The GitHub repository ncuong23102k5/Phan-loai-rac-thai- contains a labelled image folder "dataset" with 2 categories: huu co, tai che. Examples follow, each with its label.

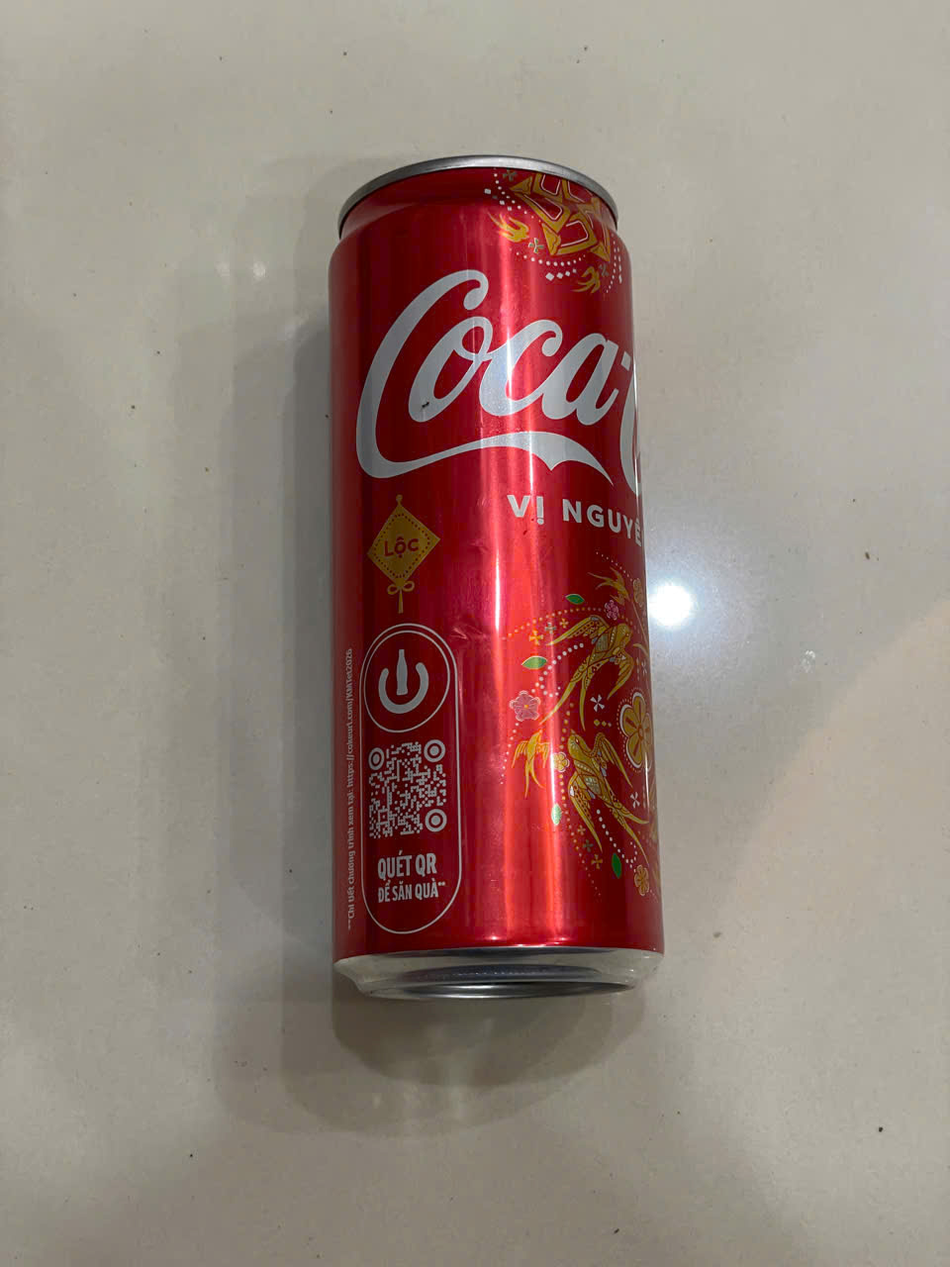
Label: tai che

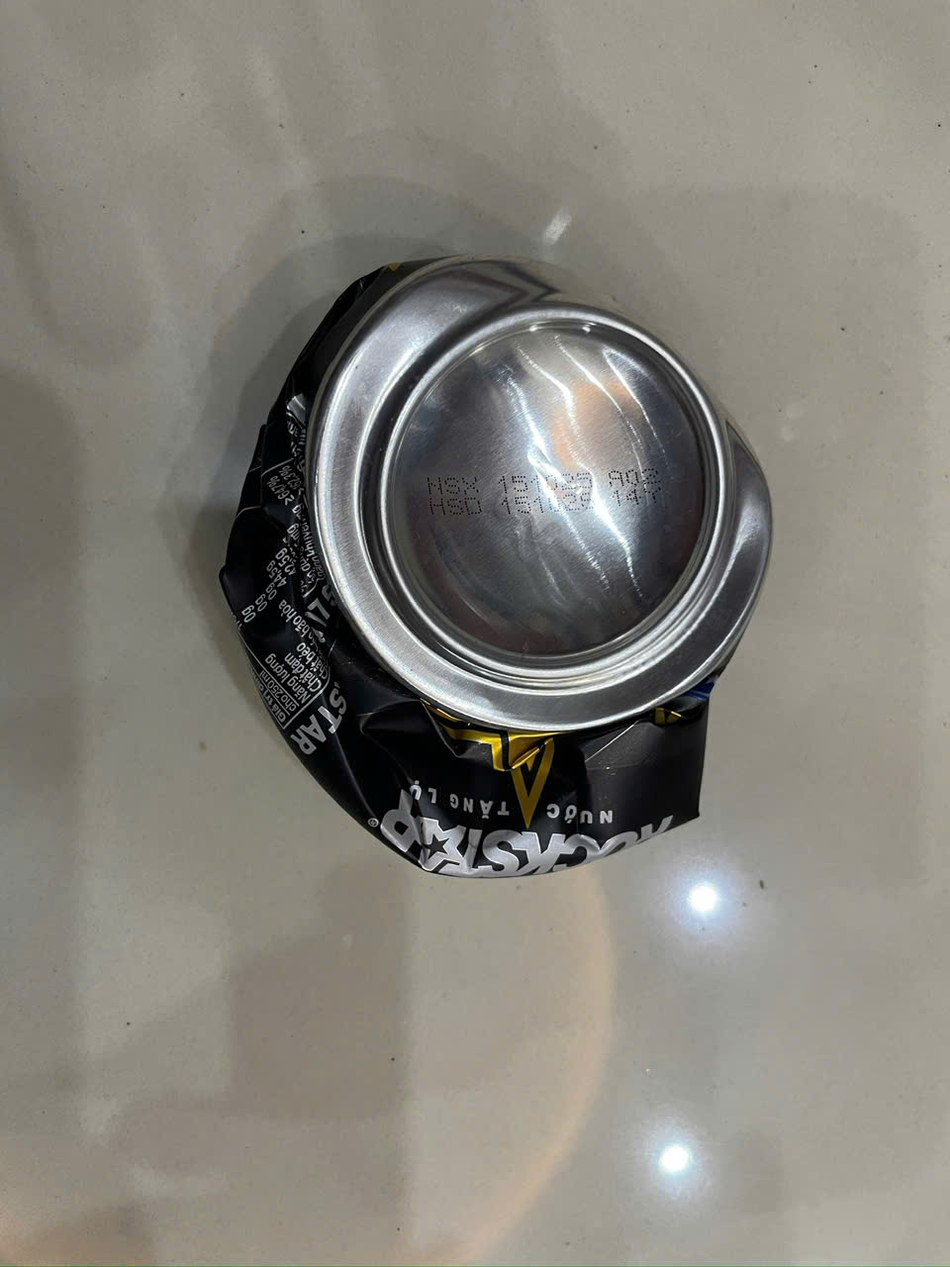
Label: tai che

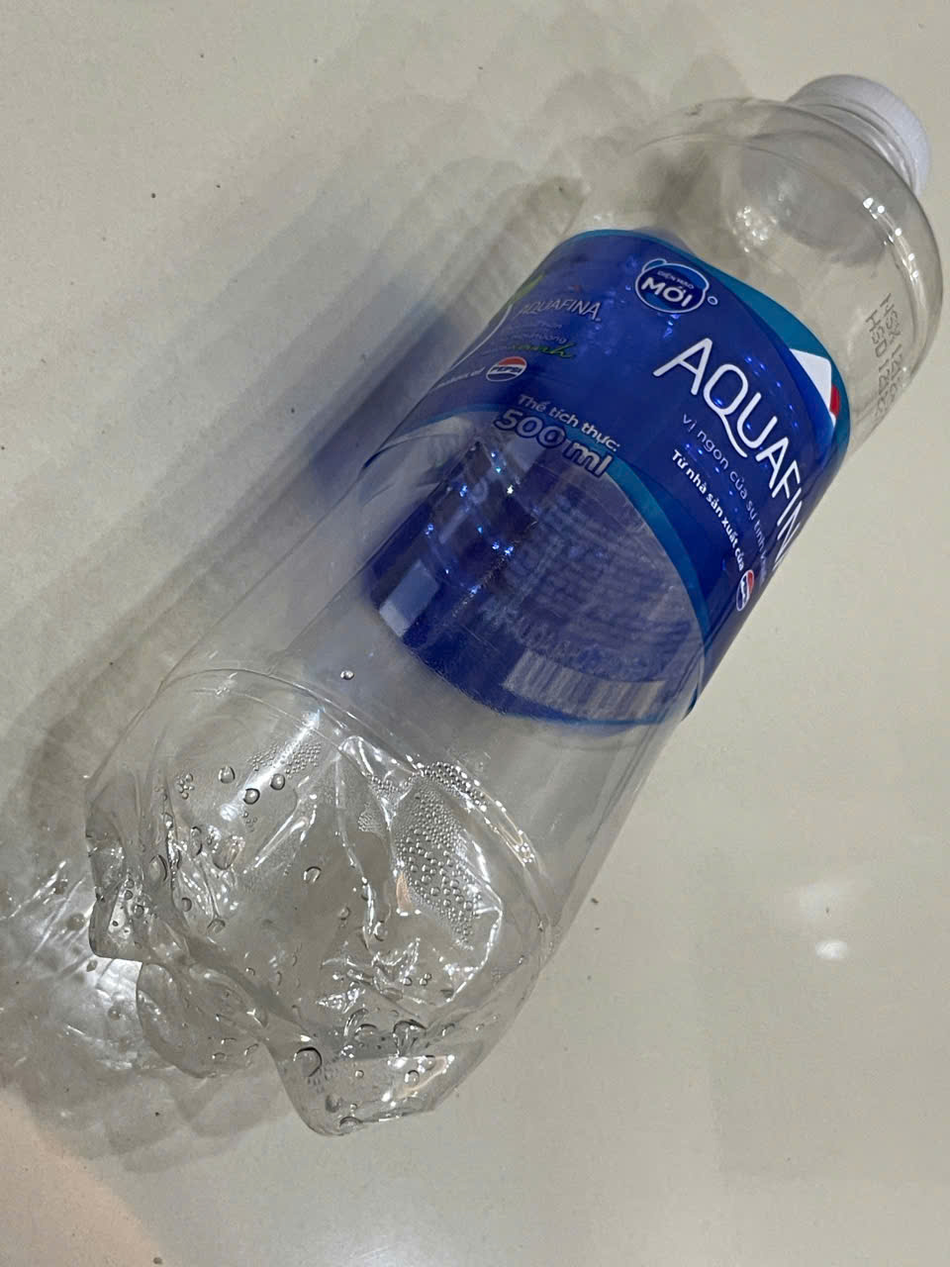
Label: tai che

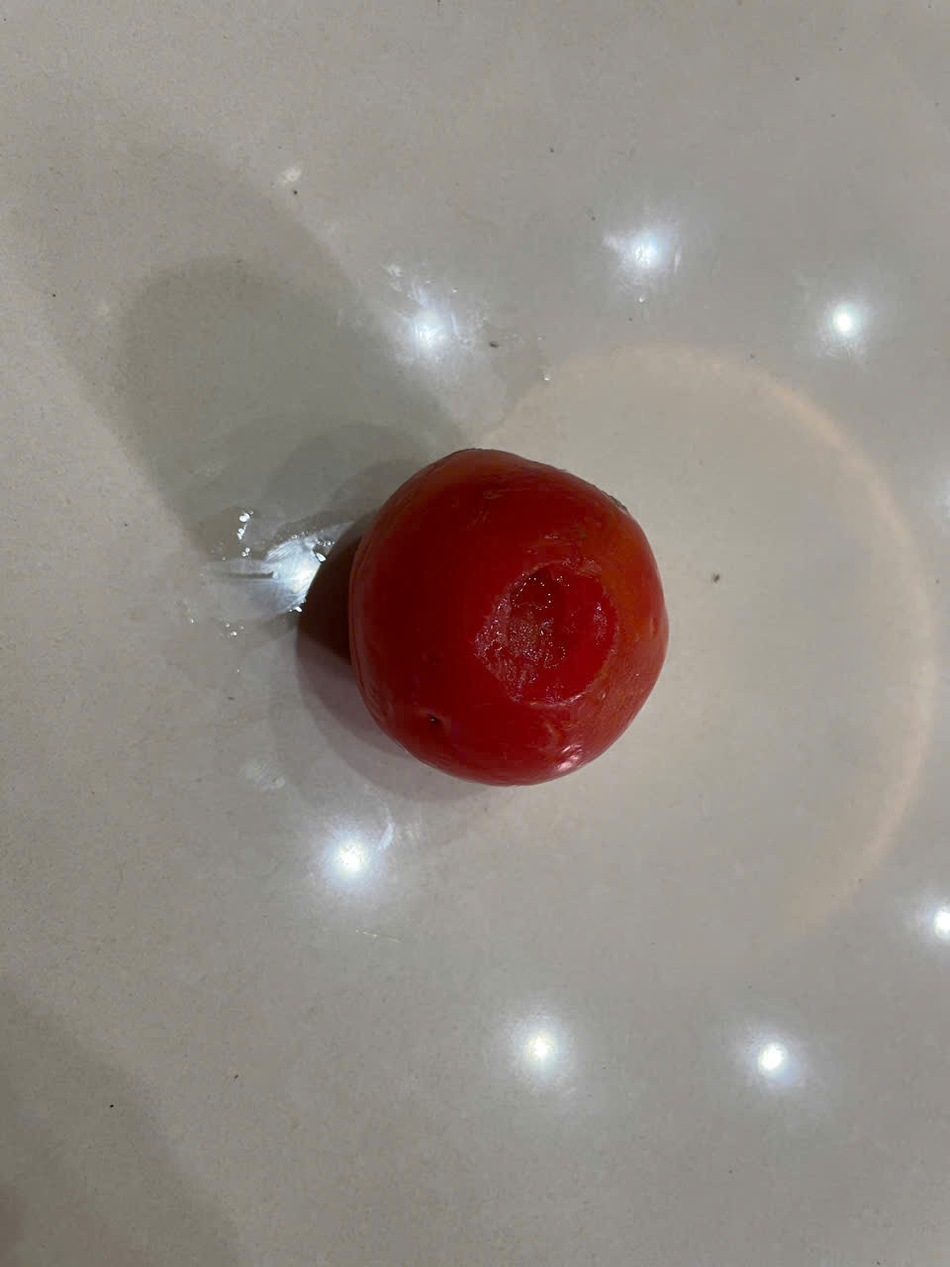
Label: huu co

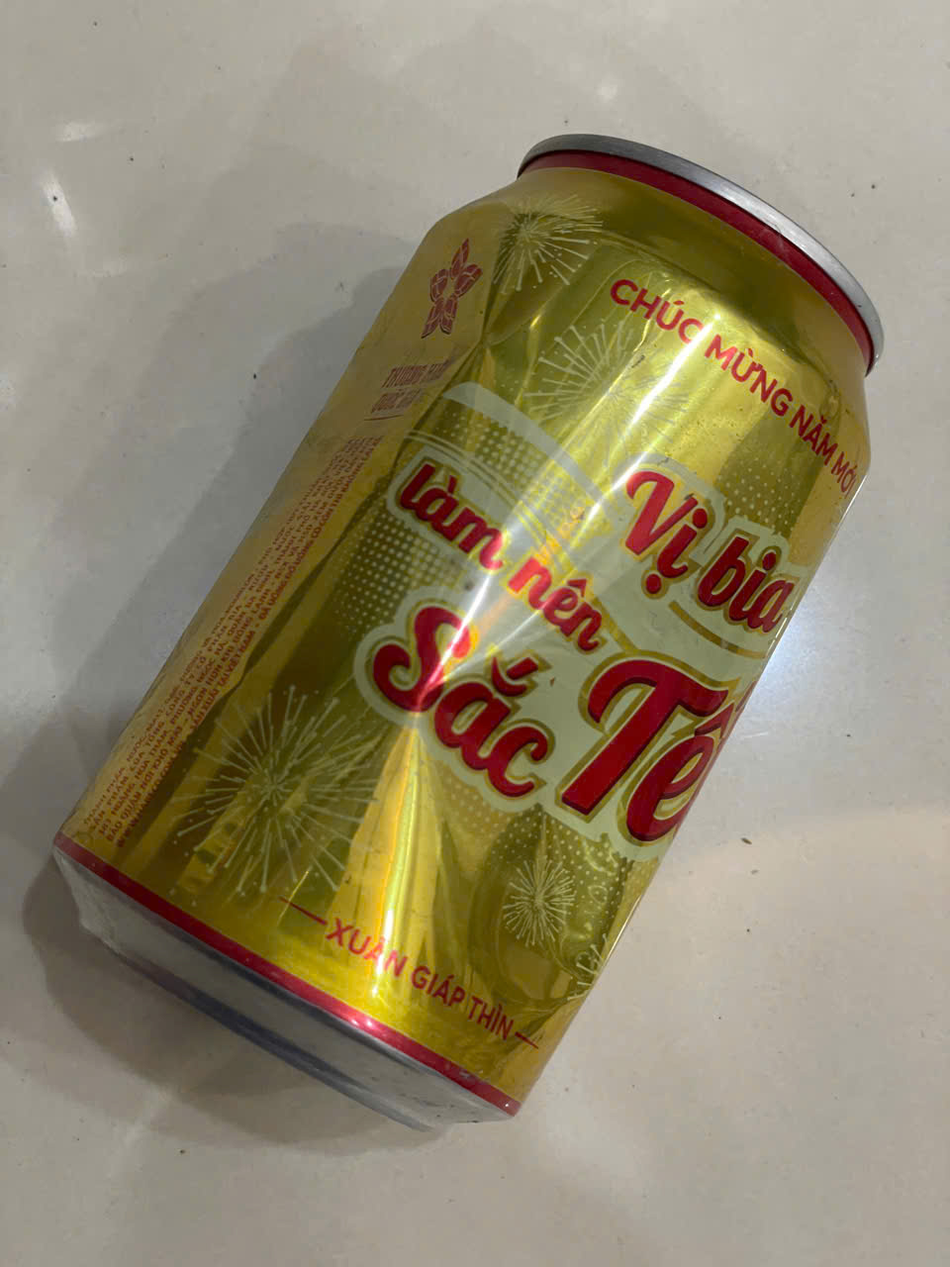
Label: tai che

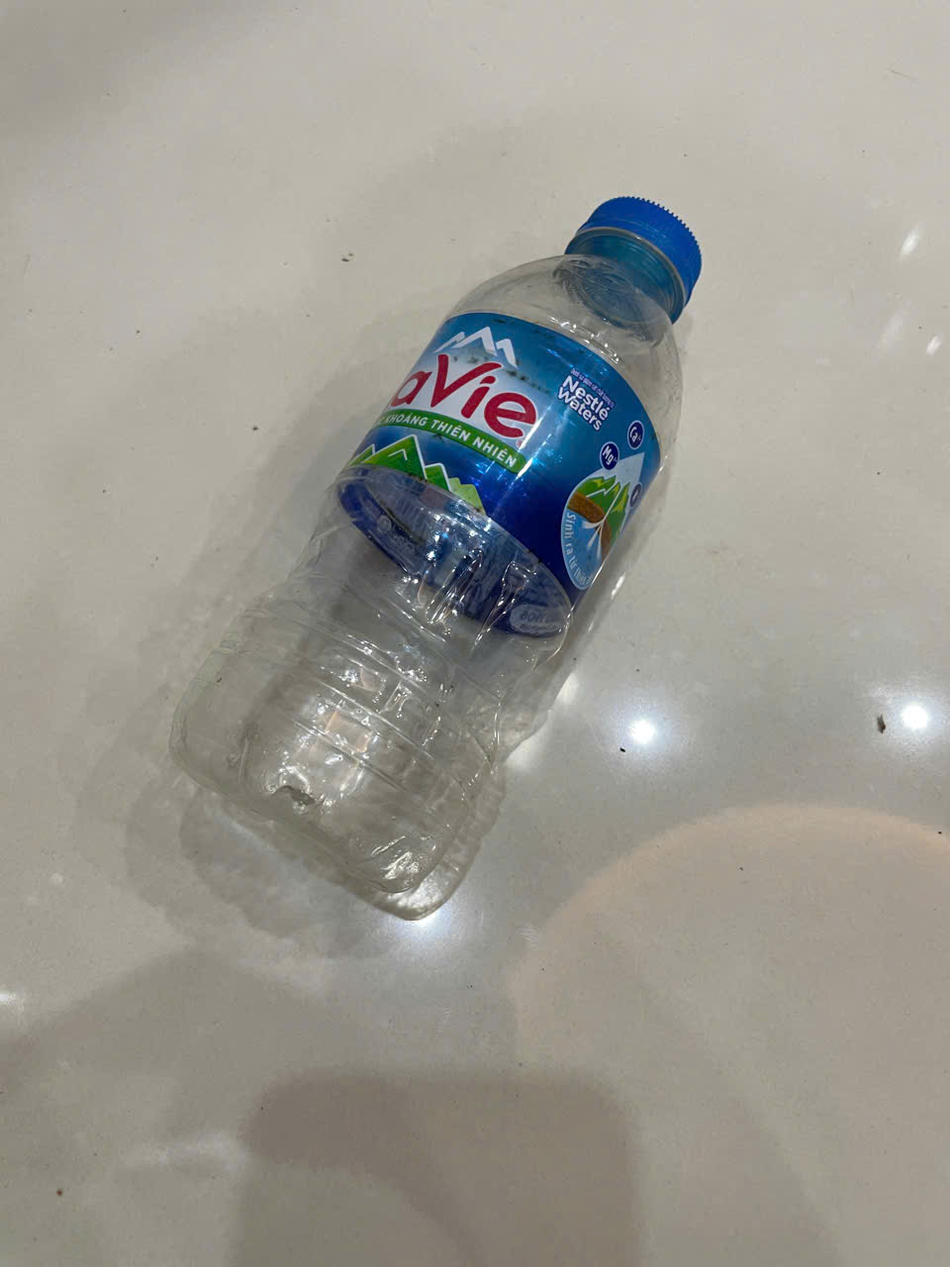
Label: tai che
